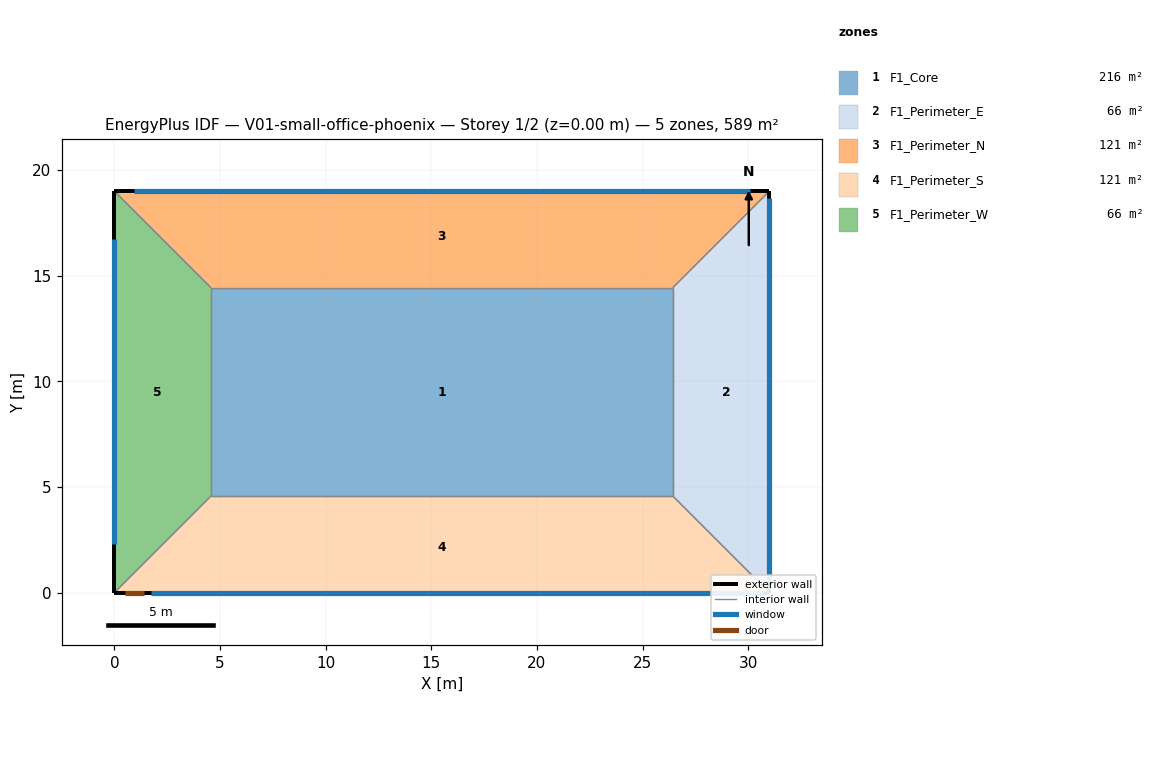
=== STOREY PLAN SPEC (per zone: floor XY polygon, exterior-wall plan segments, windows/doors) ===
zone 1: F1_Core  (215.5 m²)
  floor: (4.57, 14.43) (26.43, 14.43) (26.43, 4.57) (4.57, 4.57)
  interior walls: 4
zone 2: F1_Perimeter_E  (65.9 m²)
  floor: (26.43, 4.57) (26.43, 14.43) (31.00, 19.00) (31.00, 0.00)
  exterior wall: (31.00, 0.00) – (31.00, 19.00)  [19.0 m]
    window: (31.00, 0.30) – (31.00, 18.70)  [24.8 m²]
  interior walls: 3
zone 3: F1_Perimeter_N  (120.8 m²)
  floor: (26.43, 14.43) (4.57, 14.43) (0.00, 19.00) (31.00, 19.00)
  exterior wall: (31.00, 19.00) – (0.00, 19.00)  [31.0 m]
    window: (30.09, 19.00) – (0.91, 19.00)  [29.2 m²]
  interior walls: 3
zone 4: F1_Perimeter_S  (120.8 m²)
  floor: (4.57, 4.57) (26.43, 4.57) (31.00, 0.00) (0.00, 0.00)
  exterior wall: (0.00, 0.00) – (31.00, 0.00)  [31.0 m]
    door: (0.50, 0.00) – (1.41, 0.00)  [1.9 m²]
    window: (1.71, 0.00) – (30.70, 0.00)  [34.8 m²]
  interior walls: 3
zone 5: F1_Perimeter_W  (65.9 m²)
  floor: (4.57, 14.43) (4.57, 4.57) (0.00, 0.00) (0.00, 19.00)
  exterior wall: (0.00, 19.00) – (0.00, 0.00)  [19.0 m]
    window: (0.00, 16.72) – (0.00, 2.28)  [14.4 m²]
  interior walls: 3

=== DERIVED (storey summary) ===
Building: V01-small-office-phoenix
Storey: 1 of 2  (floor level z = 0.00 m)
Storey gross floor area: 589.0 m²
Zones on this storey: 5
  - F1_Core: floor 215.5 m²
  - F1_Perimeter_E: floor 65.9 m²; exterior wall 19.0 m (68.8 m²); 1 window(s) 24.8 m²; WWR 36.0%
  - F1_Perimeter_N: floor 120.8 m²; exterior wall 31.0 m (112.2 m²); 1 window(s) 29.2 m²; WWR 26.0%
  - F1_Perimeter_S: floor 120.8 m²; exterior wall 31.0 m (112.2 m²); 1 window(s) 34.8 m²; WWR 31.0%; 1 door(s)
  - F1_Perimeter_W: floor 65.9 m²; exterior wall 19.0 m (68.8 m²); 1 window(s) 14.4 m²; WWR 21.0%
Zone adjacency (shared interzone walls):
  - F1_Core ↔ F1_Perimeter_E
  - F1_Core ↔ F1_Perimeter_N
  - F1_Core ↔ F1_Perimeter_S
  - F1_Core ↔ F1_Perimeter_W
  - F1_Perimeter_E ↔ F1_Perimeter_N
  - F1_Perimeter_E ↔ F1_Perimeter_S
  - F1_Perimeter_N ↔ F1_Perimeter_W
  - F1_Perimeter_S ↔ F1_Perimeter_W